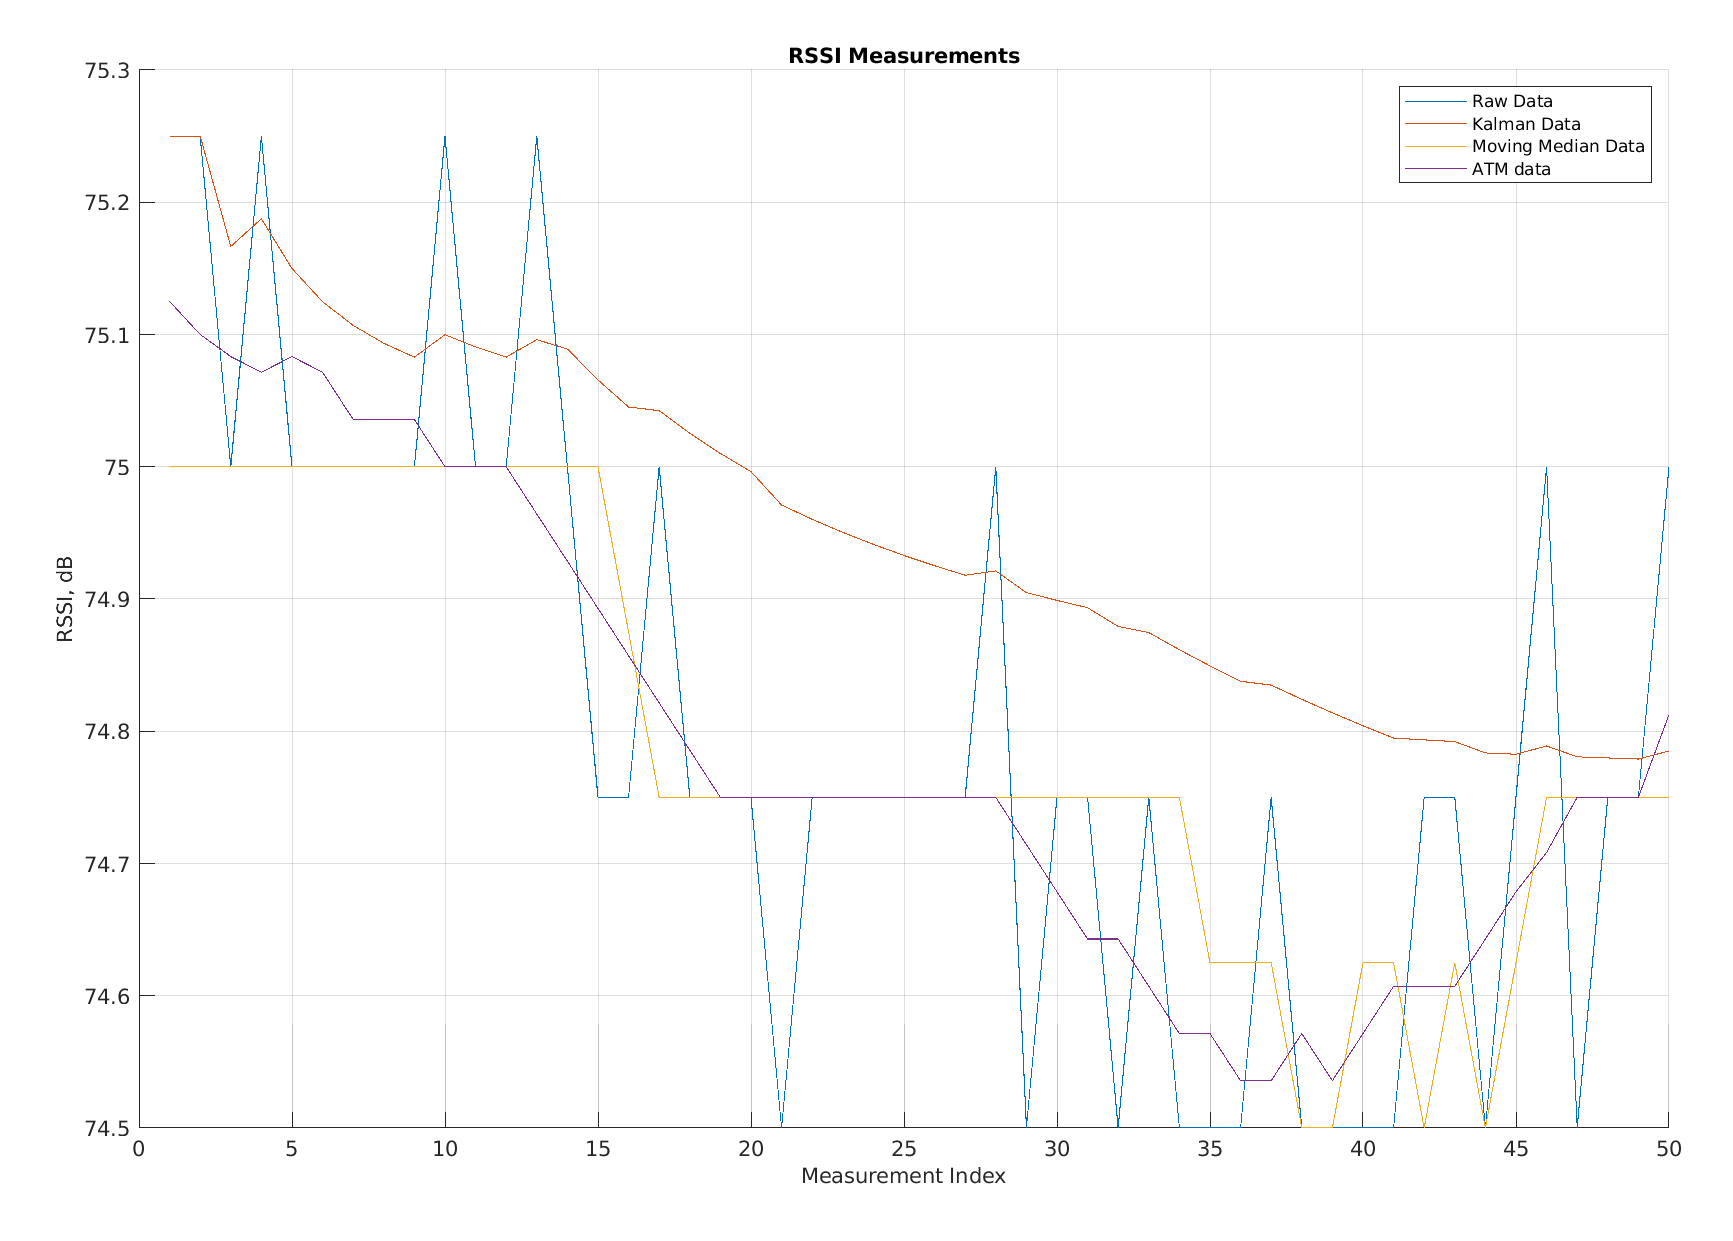

The data file committed next to this chart (first rows):
Raw Data, Kalman Data, Moving Average Data, app.FilteredATM
75.25, 75.25, 75, 75.12
75.25, 75.25, 75, 75.1
75, 75.17, 75, 75.08
75.25, 75.19, 75, 75.07
75, 75.15, 75, 75.08
75, 75.12, 75, 75.07
75, 75.11, 75, 75.04
75, 75.09, 75, 75.04
75, 75.08, 75, 75.04
75.25, 75.1, 75, 75
75, 75.09, 75, 75
75, 75.08, 75, 75
75.25, 75.1, 75, 74.96
75, 75.09, 75, 74.93
74.75, 75.07, 75, 74.89
74.75, 75.05, 74.88, 74.86
75, 75.04, 74.75, 74.82
74.75, 75.03, 74.75, 74.79
74.75, 75.01, 74.75, 74.75
74.75, 75, 74.75, 74.75
74.5, 74.97, 74.75, 74.75
74.75, 74.96, 74.75, 74.75
74.75, 74.95, 74.75, 74.75
74.75, 74.94, 74.75, 74.75
74.75, 74.93, 74.75, 74.75
74.75, 74.93, 74.75, 74.75
74.75, 74.92, 74.75, 74.75
75, 74.92, 74.75, 74.75
74.5, 74.9, 74.75, 74.71
74.75, 74.9, 74.75, 74.68
74.75, 74.89, 74.75, 74.64
74.5, 74.88, 74.75, 74.64
74.75, 74.87, 74.75, 74.61
74.5, 74.86, 74.75, 74.57
74.5, 74.85, 74.62, 74.57
74.5, 74.84, 74.62, 74.54
74.75, 74.83, 74.62, 74.54
74.5, 74.82, 74.5, 74.57
74.5, 74.81, 74.5, 74.54
74.5, 74.8, 74.62, 74.57
74.5, 74.79, 74.62, 74.61
74.75, 74.79, 74.5, 74.61
74.75, 74.79, 74.62, 74.61
74.5, 74.78, 74.5, 74.64
74.75, 74.78, 74.62, 74.68
75, 74.79, 74.75, 74.71
74.5, 74.78, 74.75, 74.75
74.75, 74.78, 74.75, 74.75
74.75, 74.78, 74.75, 74.75
75, 74.79, 74.75, 74.81
